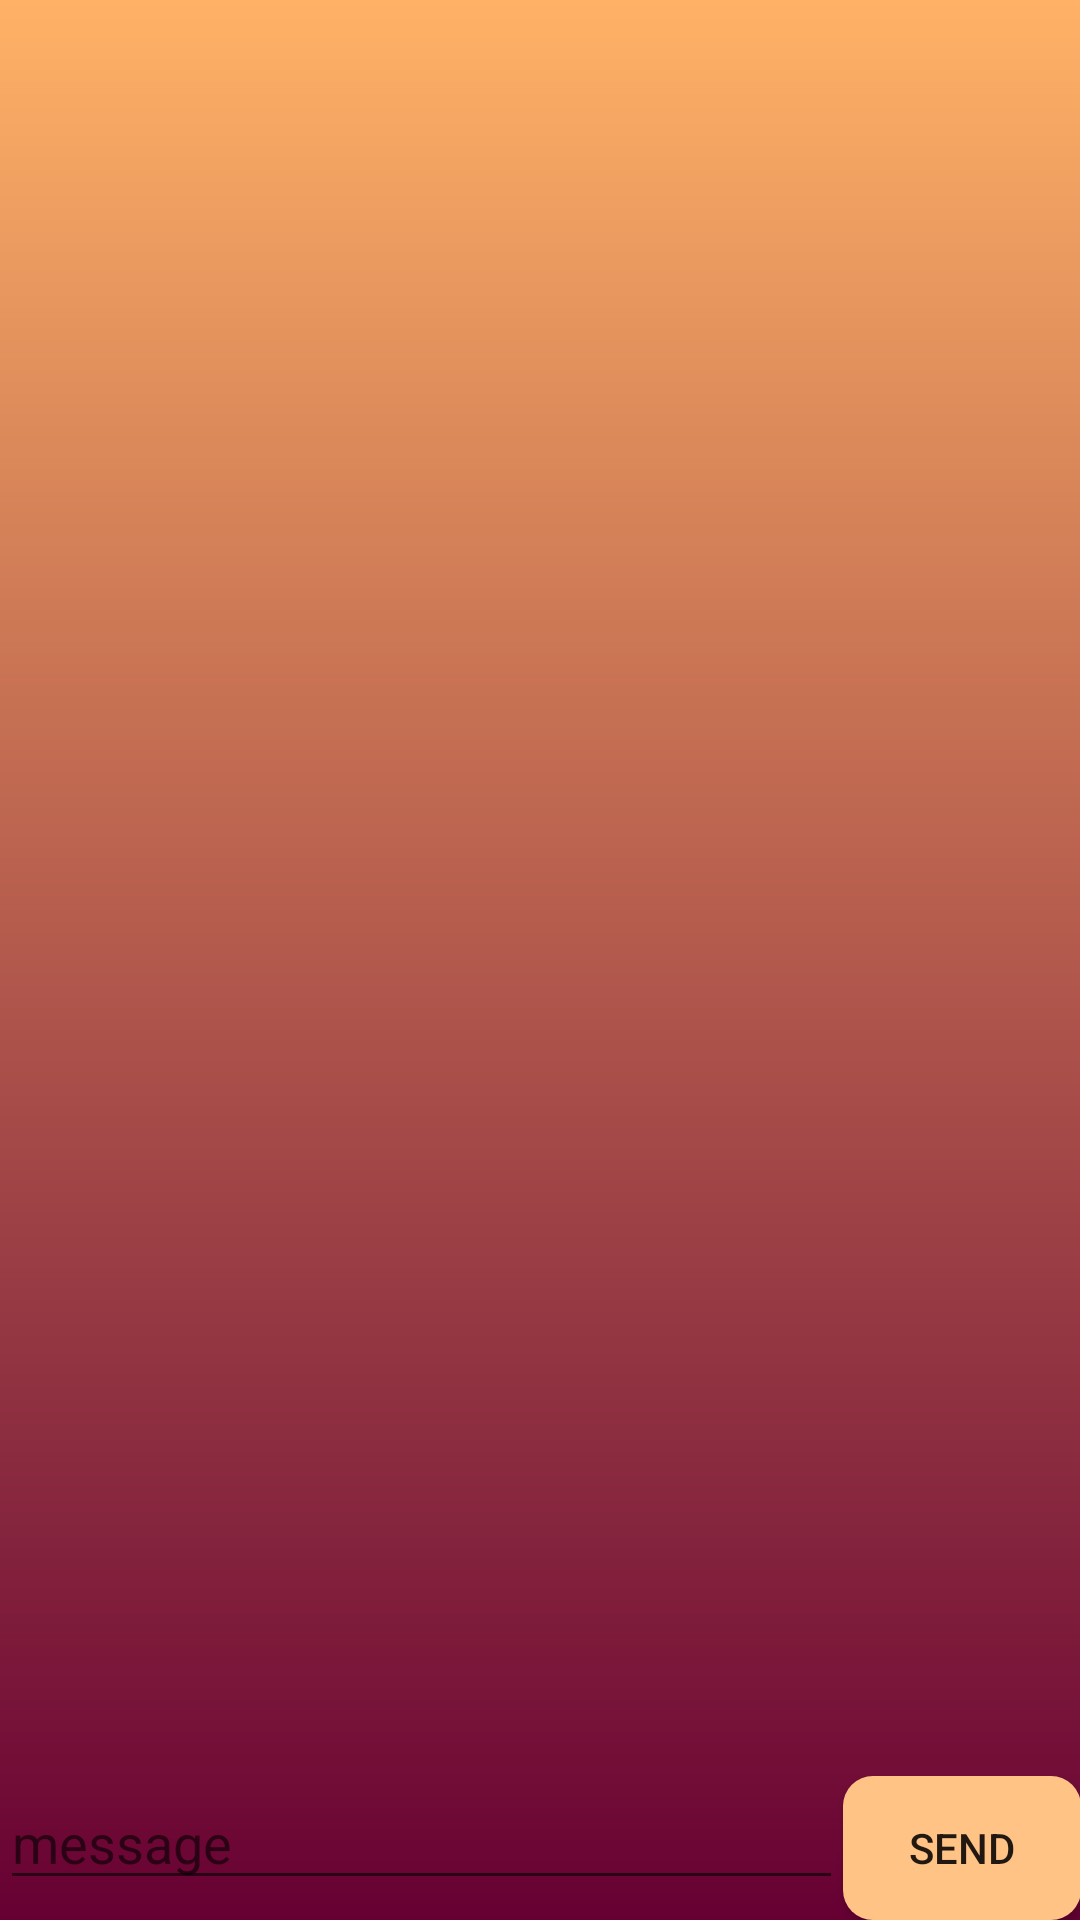

The Android layout XML behind this screen, and the referenced resources:
<!-- AndroidManifest.xml: application theme AppTheme -->
<!-- res/layout/activity_chat.xml -->
<?xml version="1.0" encoding="utf-8"?>
<RelativeLayout xmlns:android="http://schemas.android.com/apk/res/android"
    xmlns:app="http://schemas.android.com/apk/res-auto"
    xmlns:tools="http://schemas.android.com/tools"
    android:layout_width="match_parent"
    android:orientation="vertical"
    android:background="@drawable/gradient_4"
    android:layout_height="match_parent"
    tools:context=".ChatActivity">

    <androidx.core.widget.NestedScrollView
        android:layout_width="match_parent"
        android:layout_height="match_parent"
        android:layout_above="@+id/send_message_layout">
        <androidx.recyclerview.widget.RecyclerView
            android:layout_width="match_parent"
            android:layout_height="wrap_content"
            android:id="@+id/matches_recycler_view"
            android:scrollbars="vertical">

        </androidx.recyclerview.widget.RecyclerView>
    </androidx.core.widget.NestedScrollView>

    <LinearLayout
        android:layout_width="match_parent"
        android:layout_height="wrap_content"
        android:layout_alignParentBottom="true"
        android:id="@+id/send_message_layout"
        android:orientation="horizontal">
        <EditText
            android:layout_weight="0.9"
            android:layout_width="match_parent"
            android:layout_height="wrap_content"
            android:hint="@string/message_hint"
            android:id="@+id/chat_message"
            />
        <Button
            android:layout_weight="0.1"
            android:layout_width="wrap_content"
            android:layout_height="wrap_content"
            tools:text="send"
            android:text="@string/send_message"
            android:background="@drawable/custom_button_5"
            android:id="@+id/send_message"
            />
    </LinearLayout>



</RelativeLayout>
<!-- resources referenced by this layout -->
<resources>
  <!-- drawable custom_button_5 (drawable) -->
  <?xml version="1.0" encoding="utf-8"?>
  <shape xmlns:android="http://schemas.android.com/apk/res/android" android:shape="rectangle">
      <solid android:color="#ffc386"/>
      <corners android:radius="10dp"/>
  </shape>
  <!-- drawable gradient_4 (drawable) -->
  <?xml version="1.0" encoding="utf-8"?>
  <shape xmlns:android="http://schemas.android.com/apk/res/android">
      <gradient
          android:angle="90"
          android:endColor="#ffb266"
          android:startColor="#660033"
          />
  </shape>
  <string name="message_hint">message</string>
  <string name="send_message">send</string>
  <style name="AppTheme" parent="Theme.AppCompat.DayNight.DarkActionBar">
          
          <item name="colorPrimary">@color/colorPrimary</item>
          <item name="colorPrimaryDark">@color/colorPrimaryDark</item>
          <item name="colorAccent">@color/colorAccent</item>
  
      </style>
  <color name="colorPrimary">#ff8000</color>
  <color name="colorPrimaryDark">#b22f00</color>
  <color name="colorAccent">#ff4d00</color>
</resources>
